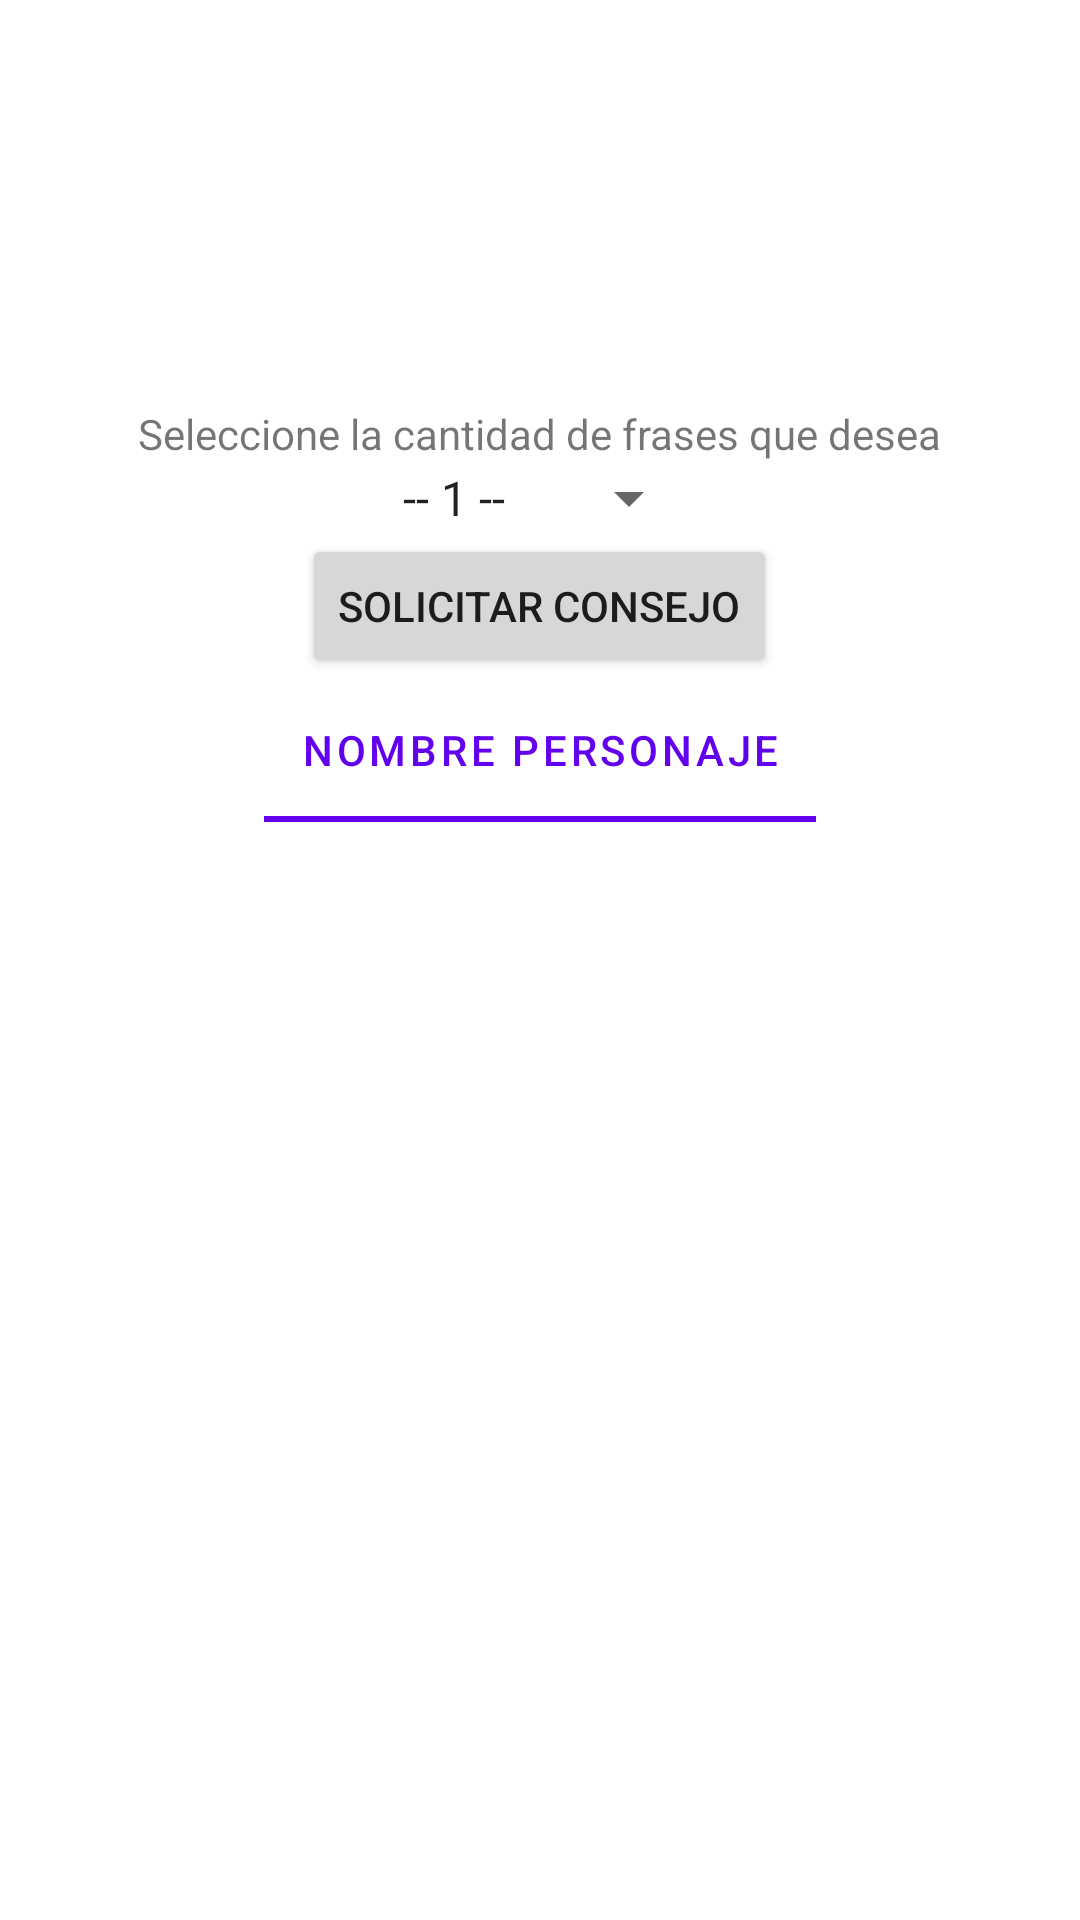

Android layout source for this screen:
<!-- AndroidManifest.xml: application theme Theme.Prueba3 -->
<!-- res/layout/activity_main.xml -->
<?xml version="1.0" encoding="utf-8"?>
<LinearLayout
    xmlns:android="http://schemas.android.com/apk/res/android"
    xmlns:app="http://schemas.android.com/apk/res-auto"
    xmlns:tools="http://schemas.android.com/tools"
    android:layout_width="match_parent"
    android:layout_height="match_parent"
    android:orientation="vertical"
    tools:context=".MainActivity">

   <include layout="@layout/toolbar"></include>

   <LinearLayout
       android:layout_width="match_parent"
       android:layout_height="wrap_content"
      android:orientation="vertical">

      <TextView
          android:layout_gravity="center"
          android:layout_width="wrap_content"
          android:layout_height="match_parent"
         android:text="Seleccione la cantidad de frases que desea">

      </TextView>

      <Spinner
          android:layout_gravity="center"
          android:id="@+id/spiner"
          android:layout_width="wrap_content"
          android:layout_height="wrap_content"
          android:entries="@array/itemSpinner">

      </Spinner>

      <Button
          android:id="@+id/consejo"
          android:layout_gravity="center"
          android:layout_width="wrap_content"
          android:layout_height="wrap_content"
         android:text="Solicitar Consejo"></Button>

   </LinearLayout>

   <com.google.android.material.tabs.TabLayout
       android:id="@+id/tabLayout"
       android:layout_width="match_parent"
       android:layout_height="wrap_content">

      <com.google.android.material.tabs.TabItem
          android:layout_width="wrap_content"
          android:layout_height="wrap_content"
          android:text="Nombre Personaje" />


   </com.google.android.material.tabs.TabLayout>

   <androidx.viewpager.widget.ViewPager
       android:id="@+id/viewPager"
       android:layout_width="match_parent"
       android:layout_height="wrap_content">

   </androidx.viewpager.widget.ViewPager>


</LinearLayout>
<!-- res/layout/toolbar.xml (included above) -->
<?xml version="1.0" encoding="utf-8"?>
<androidx.appcompat.widget.Toolbar xmlns:android="http://schemas.android.com/apk/res/android"
    xmlns:app="http://schemas.android.com/apk/res-auto"
    android:minHeight="?actionBarSize"
    android:id="@+id/toolbar"
    app:popupTheme="@style/Theme.AppCompat.Light"
    android:theme="@style/Theme.AppCompat.DayNight.DarkActionBar"
    android:layout_width="match_parent"
    android:layout_height="wrap_content"
    android:layout_marginBottom="35dp">

    <ImageView
        android:layout_marginLeft="50dp"
        android:layout_width="300dp"
        android:layout_height="100dp"
        android:src="@drawable/simpsons">

    </ImageView>


</androidx.appcompat.widget.Toolbar>
<!-- resources referenced by this layout -->
<resources>
  <string-array name="itemSpinner">
      <item>-- 1 --</item>
      <item>-- 2 --</item>
      <item>-- 3 --</item>
      <item>-- 4 --</item>
      <item>-- 5 --</item>
      <item>-- 6 --</item>
      <item>-- 7 --</item>
      <item>-- 8 --</item>
      <item>-- 9 --</item>
      <item>-- 10 --</item>
  
  
  </string-array>
  <style name="Theme.Prueba3" parent="Theme.MaterialComponents.DayNight.NoActionBar">
          
          <item name="colorPrimary">@color/purple_500</item>
          <item name="colorPrimaryVariant">@color/purple_700</item>
          <item name="colorOnPrimary">@color/white</item>
          
          <item name="colorSecondary">@color/teal_200</item>
          <item name="colorSecondaryVariant">@color/teal_700</item>
          <item name="colorOnSecondary">@color/black</item>
          
          <item name="android:statusBarColor" tools:targetApi="l">?attr/colorPrimaryVariant</item>
          
      </style>
  <!-- not gathered from this repository: default colours our renderer supplied (Android Studio template values) -->
  <color name="purple_500">#FF6200EE</color>
  <color name="purple_700">#FF3700B3</color>
  <color name="teal_200">#FF03DAC5</color>
  <color name="teal_700">#FF018786</color>
  <color name="black">#FF000000</color>
  <color name="white">#FFFFFFFF</color>
</resources>
